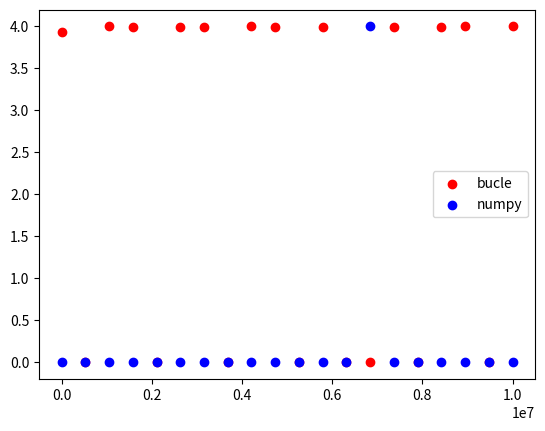

This figure's Python source:
import numpy as np
import scipy.integrate
import random

import time
import matplotlib.pyplot as plt

#funcion de prueba
def cuadrado(x):
    return x*x

#no iterativo
def integra_mc(fun, a, b, num_puntos=10000):
    puntos = np.linspace(a, b+1, b-a)
    max = np.max(fun(puntos))

    puntosX = (np.random.rand(num_puntos) * (b-a)) + a 
    puntosY = np.random.rand(num_puntos)  * max

    puntosFuncionY = fun(puntosX)

    elems = np.sum(puntosY < puntosFuncionY)

    return ((max * (b-a)) * (elems /num_puntos))

#iterativo
def integra_mc_2(fun, a, b, num_puntos=10000):
    i = a
    max = fun(a)
    for i in range(b): ##remember for num in nums if num < 0
        if(max < fun(i)): max = fun(i)
        i = i + 1
    
    i = 0
    puntosX = []
    puntosY = []
    for i in range(num_puntos):
        puntosX.append(random.random() * (b-a) + a )
        puntosY.append(random.random() * max)

    puntosFuncionY = []
    i = 0
    for i in range(num_puntos):
        puntosFuncionY.append(fun(puntosX[i]))
    
    cont = 0
    for i in range(num_puntos):
        if puntosY[i] < puntosFuncionY[i] : cont += 1
    
    return ((max * (b-a)) * (cont /num_puntos))


def pinta_grafica():
    sizes = np.linspace(100,10000000,20)
    tiempo_bucle = []
    tiempo_np = []

    for size in sizes:
        x1 = random.randint(1000,10000)
        x2 = random.randint(1000,10000)

        if x1 > x2 : x1,x2 = x2,x1

        time_ini = time.process_time()
        integra_mc(cuadrado,x1,x2)
        tiempo_np += [1000*(time.process_time() - time_ini)]
        
        time_ini = time.process_time()
        integra_mc_2(cuadrado, x1,x2)
        tiempo_bucle += [1000*(time.process_time() - time_ini)]
    
    plt.figure()
    plt.scatter(sizes,tiempo_bucle,c = 'red',label='bucle')
    plt.scatter(sizes,tiempo_np,c = 'blue',label='numpy')
    plt.legend()
    plt.show()
    plt.savefig('time.pdf')

#area = integra_mc(cuadrado, 0, 20000)
#x1 = np.random.uniform(1,100)
#print(type(x1))

#print(area)
#area2 = scipy.integrate.quad(cuadrado, 0,20)
#print(area2)
#print(type(area))
pinta_grafica()